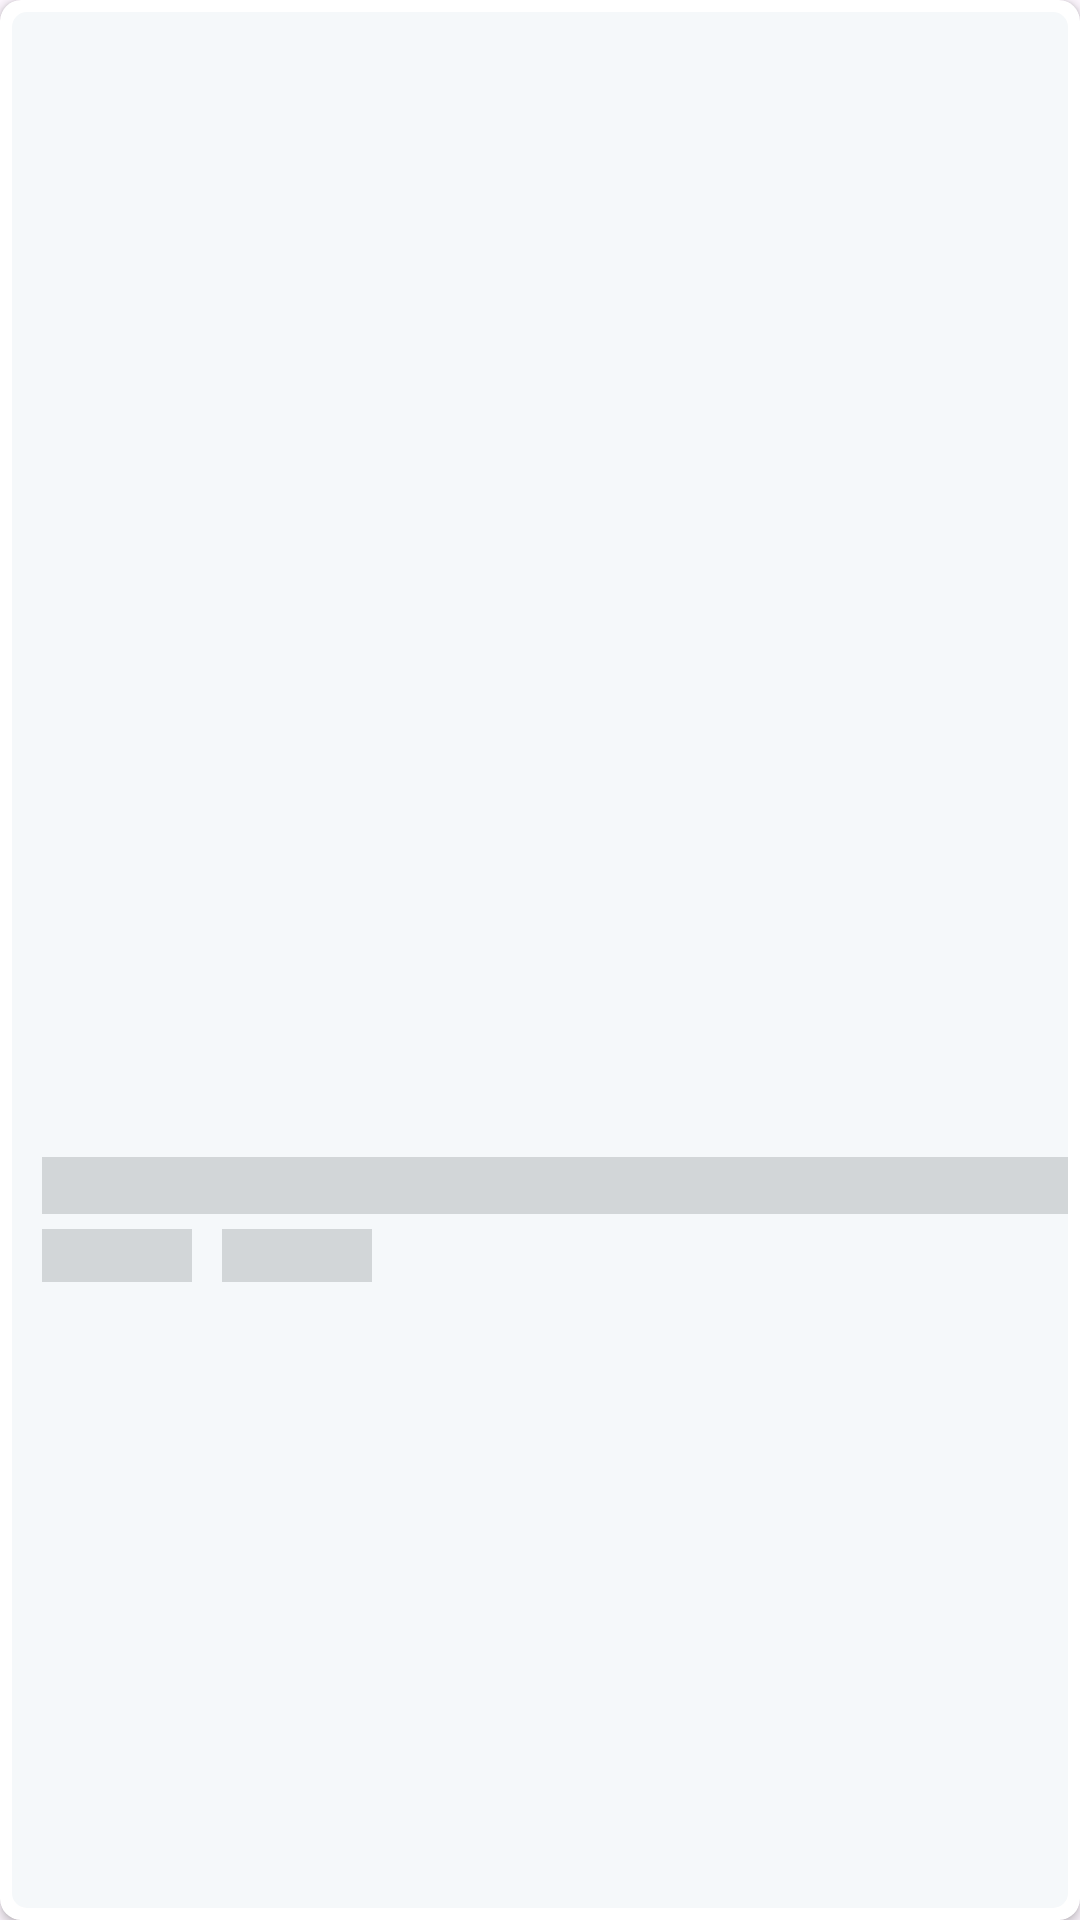

This screen was rendered from an Android layout file. Write that file and the resources it references.
<!-- AndroidManifest.xml: application theme Theme.StoreApp -->
<!-- res/layout/product_rv_item_place_holder.xml -->
<?xml version="1.0" encoding="utf-8"?>
<androidx.cardview.widget.CardView xmlns:android="http://schemas.android.com/apk/res/android"
    xmlns:app="http://schemas.android.com/apk/res-auto"
    android:layout_width="160dp"
    android:layout_height="220dp"
    android:elevation="5dp"
    app:cardCornerRadius="7dp"
    android:layout_margin="10dp"
    android:background="@color/g_card_background"

    >

    <androidx.constraintlayout.widget.ConstraintLayout
        android:layout_width="match_parent"
        android:layout_height="match_parent">

        <com.google.android.material.imageview.ShapeableImageView
            android:id="@+id/img_product"
            android:layout_width="0dp"
            android:layout_height="0dp"
            android:layout_margin="4dp"
            android:scaleType="fitXY"
            app:shapeAppearanceOverlay="@style/ImageRoundedCorners"

            android:background="@color/g_white"
            app:layout_constraintEnd_toEndOf="parent"
            app:layout_constraintStart_toStartOf="parent"
            app:layout_constraintBottom_toBottomOf="parent"
            app:layout_constraintTop_toTopOf="parent" />

        <LinearLayout
            android:id="@+id/linear_product_name"
            android:layout_width="0dp"
            android:layout_height="wrap_content"
            android:layout_marginTop="150dp"
            android:orientation="horizontal"
            app:layout_constraintEnd_toEndOf="@id/img_product"
            app:layout_constraintStart_toStartOf="@id/img_product"
            app:layout_constraintTop_toTopOf="@id/img_product"
            app:layout_constraintBottom_toBottomOf="@id/img_product">

            <TextView
                android:id="@+id/tv_name"
                android:layout_width="wrap_content"
                android:layout_height="wrap_content"
                android:layout_marginStart="10dp"
                android:layout_weight="1"
                android:background="@color/g_gray"
                android:fontFamily="@font/poppins_light"
                android:textColor="@color/black"
                android:textSize="14sp"
                android:textStyle="bold" />


        </LinearLayout>


        <TextView
            android:id="@+id/tv_new_price"
            android:layout_width="50dp"
            android:layout_height="wrap_content"
            android:layout_marginStart="10dp"
            android:layout_marginTop="5dp"
            android:fontFamily="@font/sf_pro_display"
            android:background="@color/g_gray"
            android:textColor="@color/red"
            android:textSize="13sp"

            app:layout_constraintStart_toEndOf="@id/tv_price"
            app:layout_constraintTop_toBottomOf="@id/linear_product_name" />

        <TextView
            android:id="@+id/tv_price"
            android:layout_width="50dp"
            android:layout_height="wrap_content"
            android:layout_marginStart="10dp"
            android:layout_marginTop="5dp"

            android:fontFamily="@font/sf_pro_display"
            android:background="@color/g_gray"
            android:textColor="@color/g_gray500"
            android:textSize="13sp"
            app:layout_constraintStart_toStartOf="@id/img_product"
            app:layout_constraintTop_toBottomOf="@id/linear_product_name" />


    </androidx.constraintlayout.widget.ConstraintLayout>

</androidx.cardview.widget.CardView>
<!-- resources referenced by this layout -->
<resources>
  <color name="black">#FF000000</color>
  <color name="g_card_background">#FAFDFF</color>
  <color name="g_gray">#D2D6D8</color>
  <color name="g_gray500">#969899</color>
  <color name="g_white">#F5F8FA</color>
  <color name="red">#FF5055</color>
  <style name="ImageRoundedCorners">
          <item name="cornerFamily">rounded</item>
          <item name="cornerSize">0dp</item>
          <item name="cornerSizeTopLeft">5dp</item>
          <item name="cornerSizeTopRight">5dp</item>
          <item name="cornerSizeBottomLeft">5dp</item>
          <item name="cornerSizeBottomRight">5dp</item>
      </style>
  <style name="Theme.StoreApp" parent="AppTheme" />
  <style name="AppTheme" parent="Theme.Material3.Light.NoActionBar">
           Customize your light theme here.
           <item name="colorPrimary">@color/g_gray500</item>
      </style>
</resources>
